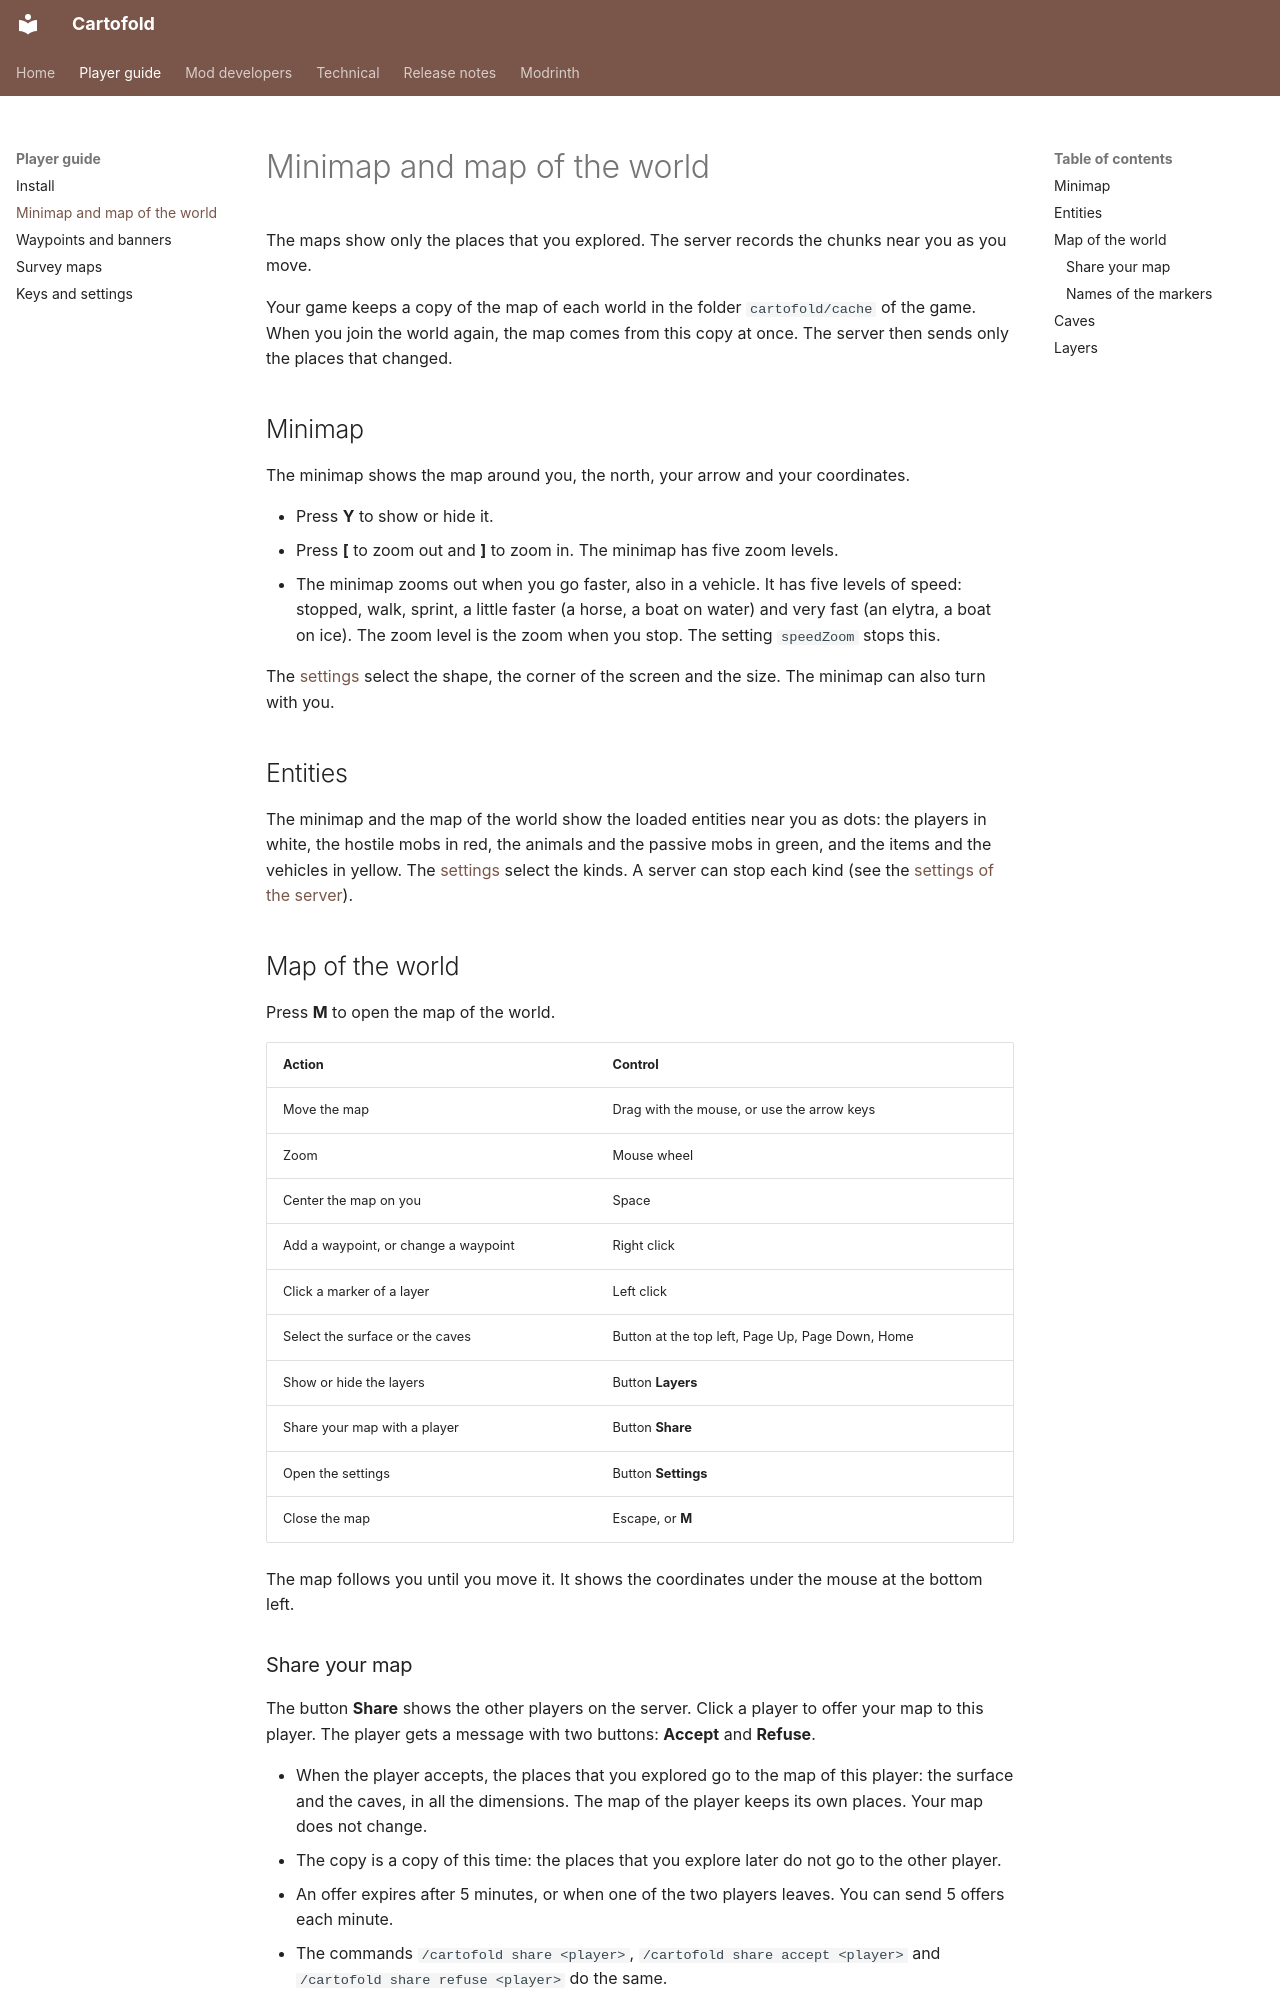

repository: Nicolas-s-minecraft-mods/Cartofold · page: guide/maps/index.html · generator: mkdocs

# Minimap and map of the world

The maps show only the places that you explored. The server records the chunks near you as you move.

Your game keeps a copy of the map of each world in the folder `cartofold/cache` of the game. When you join the world again, the map comes from this copy at once. The server then sends only the places that changed.

## Minimap

The minimap shows the map around you, the north, your arrow and your coordinates.

- Press **Y** to show or hide it.
- Press **[** to zoom out and **]** to zoom in. The minimap has five zoom levels.
- The minimap zooms out when you go faster, also in a vehicle. It has five levels of speed: stopped, walk, sprint, a little faster (a horse, a boat on water) and very fast (an elytra, a boat on ice). The zoom level is the zoom when you stop. The setting `speedZoom` stops this.

The [settings](settings.md) select the shape, the corner of the screen and the size. The minimap can also turn with you.

## Entities

The minimap and the map of the world show the loaded entities near you as dots: the players in white, the hostile mobs in red, the animals and the passive mobs in green, and the items and the vehicles in yellow. The [settings](settings.md#entities) select the kinds. A server can stop each kind (see the [settings of the server](settings.md#settings-of-the-server)).

## Map of the world

Press **M** to open the map of the world.

| Action | Control |
| --- | --- |
| Move the map | Drag with the mouse, or use the arrow keys |
| Zoom | Mouse wheel |
| Center the map on you | Space |
| Add a waypoint, or change a waypoint | Right click |
| Click a marker of a layer | Left click |
| Select the surface or the caves | Button at the top left, Page Up, Page Down, Home |
| Show or hide the layers | Button **Layers** |
| Share your map with a player | Button **Share** |
| Open the settings | Button **Settings** |
| Close the map | Escape, or **M** |

The map follows you until you move it. It shows the coordinates under the mouse at the bottom left.

### Share your map

The button **Share** shows the other players on the server. Click a player to offer your map to this player. The player gets a message with two buttons: **Accept** and **Refuse**.

- When the player accepts, the places that you explored go to the map of this player: the surface and the caves, in all the dimensions. The map of the player keeps its own places. Your map does not change.
- The copy is a copy of this time: the places that you explore later do not go to the other player.
- An offer expires after 5 minutes, or when one of the two players leaves. You can send 5 offers each minute.
- The commands `/cartofold share <player>`, `/cartofold share accept <player>` and `/cartofold share refuse <player>` do the same.
